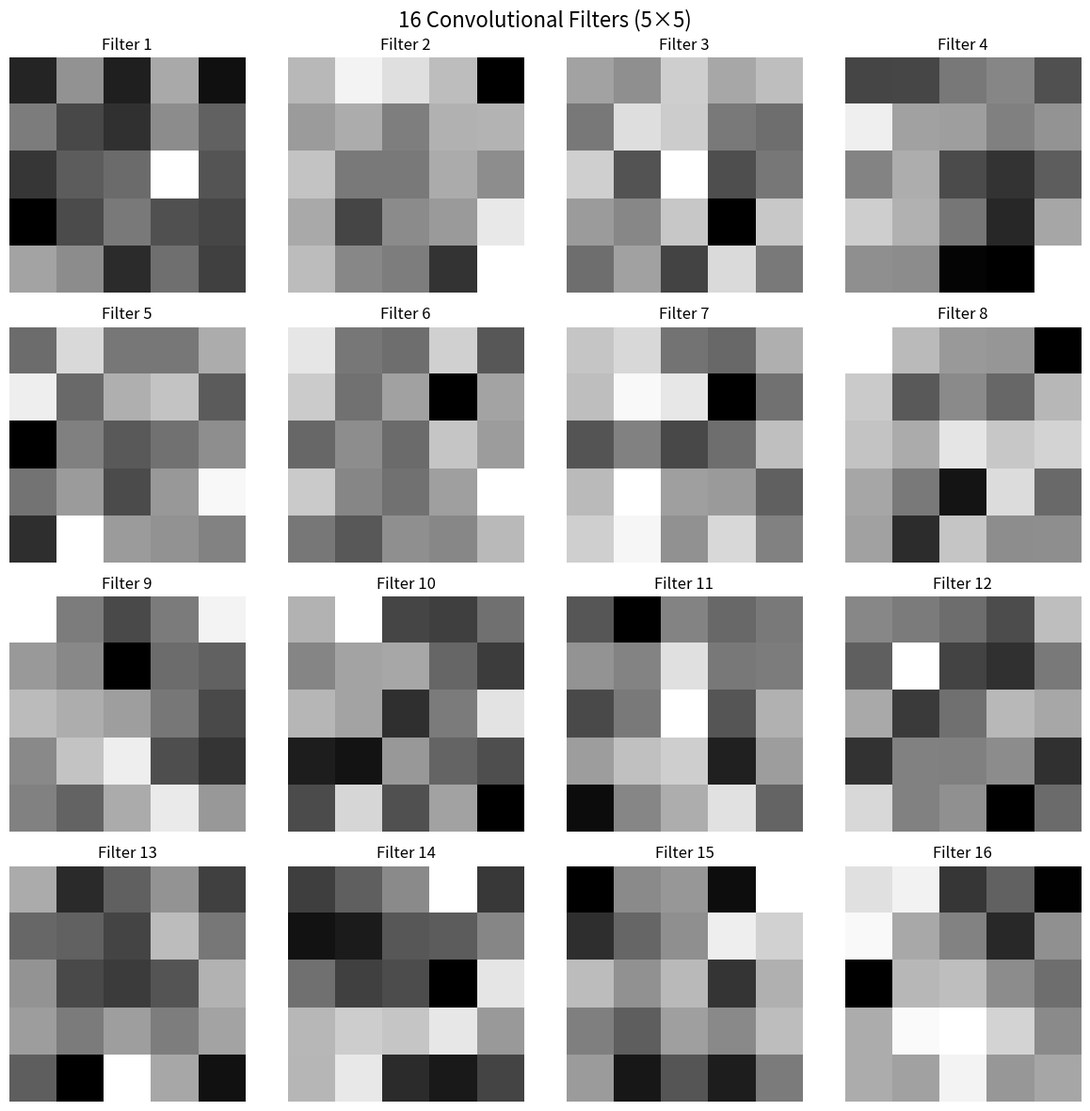
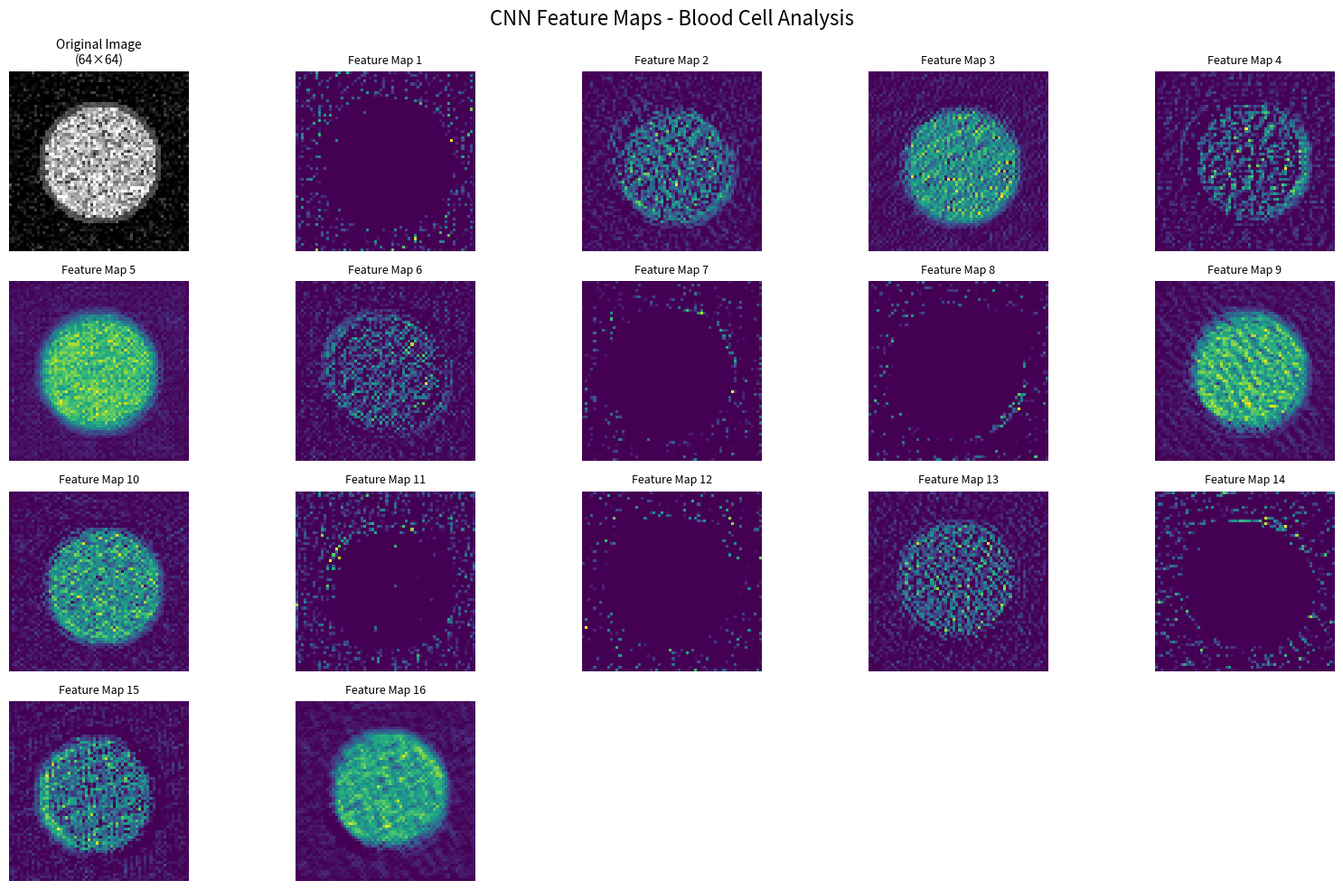
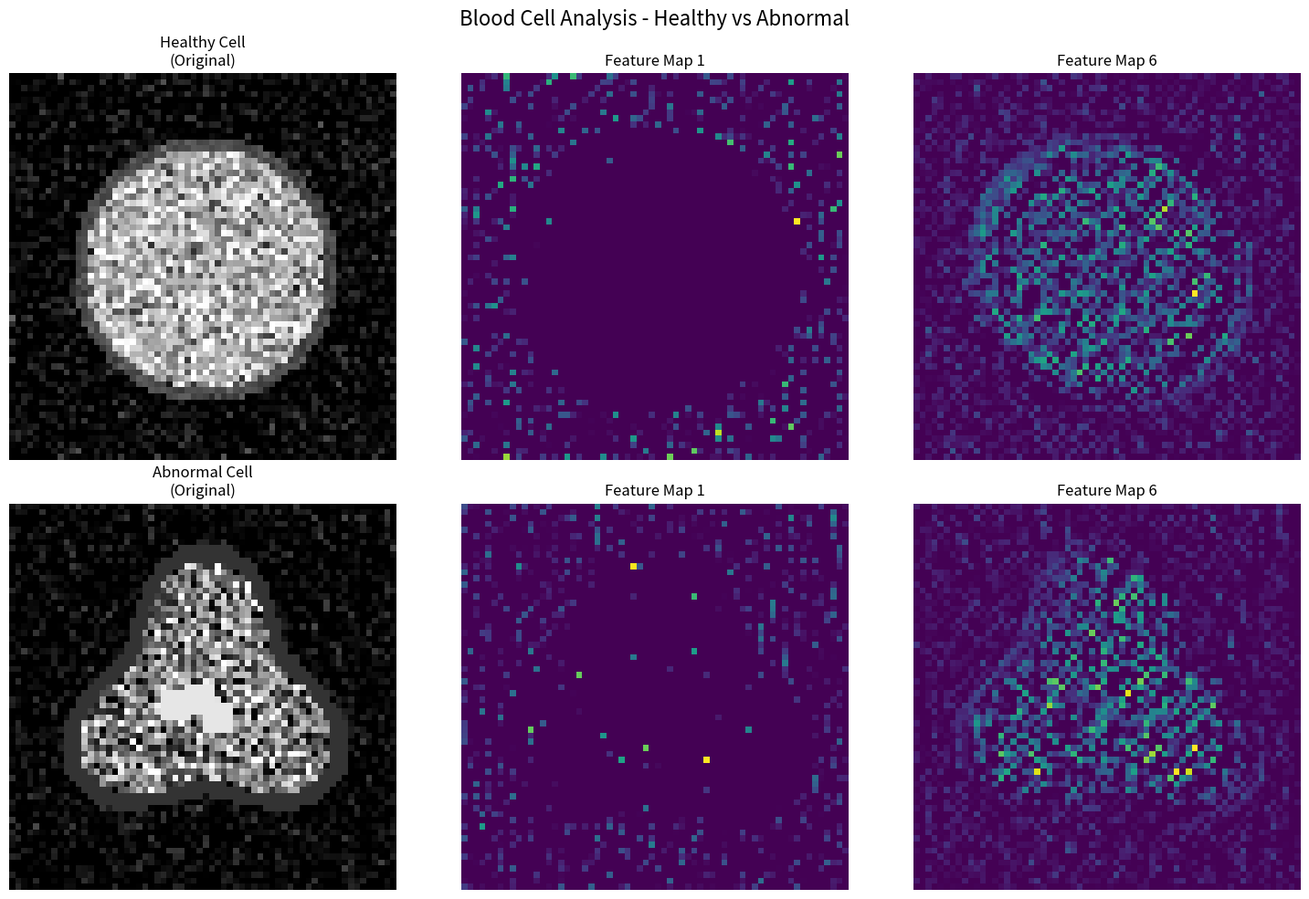

Python code for these plots, in order:
"""
CNN for Blood Cell Analysis
Biomedical Image Processing using Convolutional Neural Network

Input: 64×64 grayscale images (1 channel)
Convolutional Layer: 16 filters, 5×5 size
Stride: 1, Padding: Same
Activation: ReLU
"""

import numpy as np
import matplotlib.pyplot as plt
from scipy import signal

class BloodCellCNN:
    def __init__(self):
        """
        Initialize CNN for blood cell analysis
        Input: 64×64 grayscale images
        Conv Layer: 16 filters of 5×5, stride=1, padding=same
        """
        self.input_shape = (64, 64, 1)
        self.num_filters = 16
        self.filter_size = 5
        self.stride = 1
        self.padding = 'same'
        
        # Initialize filters (weights) with Xavier initialization
        self.filters = np.random.randn(self.num_filters, self.filter_size, self.filter_size) * np.sqrt(2.0 / (self.filter_size * self.filter_size))
        self.biases = np.zeros(self.num_filters)
        
        print("=" * 60)
        print("CNN Architecture for Blood Cell Analysis")
        print("=" * 60)
        print(f"Input Shape: {self.input_shape}")
        print(f"Number of Filters: {self.num_filters}")
        print(f"Filter Size: {self.filter_size}×{self.filter_size}")
        print(f"Stride: {self.stride}")
        print(f"Padding: {self.padding}")
        print(f"Activation: ReLU")
        print("=" * 60)
    
    def relu(self, x):
        """ReLU activation function"""
        return np.maximum(0, x)
    
    def convolve2d(self, image, kernel):
        """
        Perform 2D convolution with 'same' padding
        """
        return signal.correlate2d(image, kernel, mode='same', boundary='fill')
    
    def forward_pass(self, image):
        """
        Forward pass through the convolutional layer
        
        Parameters:
        - image: Input grayscale image (64×64)
        
        Returns:
        - feature_maps: Output feature maps after convolution and ReLU
        """
        # Ensure image is 64×64
        if image.shape != (64, 64):
            raise ValueError(f"Expected image shape (64, 64), got {image.shape}")
        
        # Initialize output feature maps
        output_height = 64  # Same padding maintains dimensions
        output_width = 64
        feature_maps = np.zeros((self.num_filters, output_height, output_width))
        
        # Apply each filter
        for i in range(self.num_filters):
            # Convolve image with filter
            conv_output = self.convolve2d(image, self.filters[i])
            
            # Add bias
            conv_output += self.biases[i]
            
            # Apply ReLU activation
            feature_maps[i] = self.relu(conv_output)
        
        return feature_maps
    
    def visualize_filters(self):
        """Visualize the learned filters"""
        fig, axes = plt.subplots(4, 4, figsize=(12, 12))
        fig.suptitle('16 Convolutional Filters (5×5)', fontsize=16)
        
        for i in range(self.num_filters):
            ax = axes[i // 4, i % 4]
            ax.imshow(self.filters[i], cmap='gray')
            ax.set_title(f'Filter {i+1}')
            ax.axis('off')
        
        plt.tight_layout()
        plt.savefig('cnn_filters.png', dpi=300, bbox_inches='tight')
        plt.show()
    
    def visualize_feature_maps(self, feature_maps, original_image):
        """Visualize the output feature maps"""
        fig = plt.figure(figsize=(16, 10))
        
        # Show original image
        ax = plt.subplot(4, 5, 1)
        ax.imshow(original_image, cmap='gray')
        ax.set_title('Original Image\n(64×64)', fontsize=10)
        ax.axis('off')
        
        # Show first 16 feature maps
        for i in range(min(16, self.num_filters)):
            ax = plt.subplot(4, 5, i + 2)
            ax.imshow(feature_maps[i], cmap='viridis')
            ax.set_title(f'Feature Map {i+1}', fontsize=9)
            ax.axis('off')
        
        plt.suptitle('CNN Feature Maps - Blood Cell Analysis', fontsize=16)
        plt.tight_layout()
        plt.savefig('cnn_feature_maps.png', dpi=300, bbox_inches='tight')
        plt.show()
    
    def analyze_output_shape(self):
        """Calculate and display output dimensions"""
        print("\n" + "=" * 60)
        print("Output Shape Calculation")
        print("=" * 60)
        
        input_h, input_w = 64, 64
        
        # With 'same' padding: output_size = input_size
        output_h = input_h
        output_w = input_w
        
        print(f"Input: {input_h}×{input_w}×1")
        print(f"After Conv Layer: {output_h}×{output_w}×{self.num_filters}")
        print(f"\nTotal parameters in Conv Layer:")
        print(f"  Weights: {self.num_filters} × {self.filter_size} × {self.filter_size} = {self.num_filters * self.filter_size * self.filter_size}")
        print(f"  Biases: {self.num_filters}")
        print(f"  Total: {self.num_filters * self.filter_size * self.filter_size + self.num_filters}")
        print("=" * 60)


def generate_synthetic_blood_cell():
    """Generate a synthetic blood cell image for demonstration"""
    image = np.zeros((64, 64))
    
    # Create circular cell
    center = (32, 32)
    radius = 20
    
    for i in range(64):
        for j in range(64):
            dist = np.sqrt((i - center[0])**2 + (j - center[1])**2)
            if dist < radius:
                # Cell interior
                image[i, j] = 0.7 + 0.2 * np.random.randn()
            elif dist < radius + 2:
                # Cell boundary
                image[i, j] = 0.3
            else:
                # Background
                image[i, j] = 0.1 * np.random.randn()
    
    # Add some texture variations
    noise = np.random.randn(64, 64) * 0.05
    image += noise
    
    # Normalize to [0, 1]
    image = np.clip(image, 0, 1)
    
    return image


def generate_abnormal_blood_cell():
    """Generate an abnormal blood cell with irregular features"""
    image = np.zeros((64, 64))
    
    # Create irregular cell shape
    center = (32, 32)
    
    for i in range(64):
        for j in range(64):
            dist = np.sqrt((i - center[0])**2 + (j - center[1])**2)
            angle = np.arctan2(i - center[0], j - center[1])
            
            # Irregular radius
            radius = 18 + 5 * np.sin(3 * angle)
            
            if dist < radius:
                # Abnormal cell interior with irregular texture
                image[i, j] = 0.5 + 0.3 * np.random.randn()
            elif dist < radius + 3:
                # Thick irregular boundary
                image[i, j] = 0.2
            else:
                # Background
                image[i, j] = 0.1 * np.random.randn()
    
    # Add abnormal spots
    for _ in range(3):
        spot_x = np.random.randint(25, 40)
        spot_y = np.random.randint(25, 40)
        for i in range(-2, 3):
            for j in range(-2, 3):
                if 0 <= spot_x + i < 64 and 0 <= spot_y + j < 64:
                    image[spot_x + i, spot_y + j] = 0.9
    
    # Normalize
    image = np.clip(image, 0, 1)
    
    return image


def main():
    """Main function to demonstrate CNN blood cell analysis"""
    
    # Initialize CNN
    cnn = BloodCellCNN()
    
    # Analyze output shape
    cnn.analyze_output_shape()
    
    # Visualize filters
    print("\nVisualizing convolutional filters...")
    cnn.visualize_filters()
    
    # Generate synthetic blood cell images
    print("\nGenerating synthetic blood cell images...")
    healthy_cell = generate_synthetic_blood_cell()
    abnormal_cell = generate_abnormal_blood_cell()
    
    # Process healthy cell
    print("\nProcessing healthy blood cell...")
    healthy_features = cnn.forward_pass(healthy_cell)
    print(f"Output feature maps shape: {healthy_features.shape}")
    cnn.visualize_feature_maps(healthy_features, healthy_cell)
    
    # Process abnormal cell
    print("\nProcessing abnormal blood cell...")
    abnormal_features = cnn.forward_pass(abnormal_cell)
    
    # Compare feature statistics
    print("\n" + "=" * 60)
    print("Feature Extraction Analysis")
    print("=" * 60)
    print(f"Healthy Cell - Mean activation: {np.mean(healthy_features):.4f}")
    print(f"Healthy Cell - Max activation: {np.max(healthy_features):.4f}")
    print(f"Healthy Cell - Active neurons: {np.sum(healthy_features > 0)}")
    print()
    print(f"Abnormal Cell - Mean activation: {np.mean(abnormal_features):.4f}")
    print(f"Abnormal Cell - Max activation: {np.max(abnormal_features):.4f}")
    print(f"Abnormal Cell - Active neurons: {np.sum(abnormal_features > 0)}")
    print("=" * 60)
    
    # Visualize comparison
    fig, axes = plt.subplots(2, 3, figsize=(15, 10))
    
    # Healthy cell
    axes[0, 0].imshow(healthy_cell, cmap='gray')
    axes[0, 0].set_title('Healthy Cell\n(Original)', fontsize=12)
    axes[0, 0].axis('off')
    
    axes[0, 1].imshow(healthy_features[0], cmap='viridis')
    axes[0, 1].set_title('Feature Map 1', fontsize=12)
    axes[0, 1].axis('off')
    
    axes[0, 2].imshow(healthy_features[5], cmap='viridis')
    axes[0, 2].set_title('Feature Map 6', fontsize=12)
    axes[0, 2].axis('off')
    
    # Abnormal cell
    axes[1, 0].imshow(abnormal_cell, cmap='gray')
    axes[1, 0].set_title('Abnormal Cell\n(Original)', fontsize=12)
    axes[1, 0].axis('off')
    
    axes[1, 1].imshow(abnormal_features[0], cmap='viridis')
    axes[1, 1].set_title('Feature Map 1', fontsize=12)
    axes[1, 1].axis('off')
    
    axes[1, 2].imshow(abnormal_features[5], cmap='viridis')
    axes[1, 2].set_title('Feature Map 6', fontsize=12)
    axes[1, 2].axis('off')
    
    plt.suptitle('Blood Cell Analysis - Healthy vs Abnormal', fontsize=16)
    plt.tight_layout()
    plt.savefig('blood_cell_comparison.png', dpi=300, bbox_inches='tight')
    plt.show()
    
    print("\n✓ Analysis complete! Images saved.")
    print("  - cnn_filters.png")
    print("  - cnn_feature_maps.png")
    print("  - blood_cell_comparison.png")


if __name__ == "__main__":
    main()
